Photos from the image-classification dataset "Dataset" in the GitHub repository arsalannkhann/Brain-Tumor-Detection. Its 4 classes are: glioma, meningioma, no tumor, pituitary tumor.

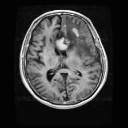
Label: glioma

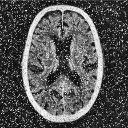
Label: no tumor

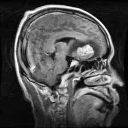
Label: meningioma

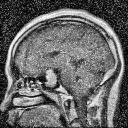
Label: pituitary tumor

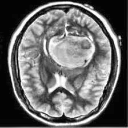
Label: meningioma

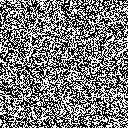
Label: no tumor
